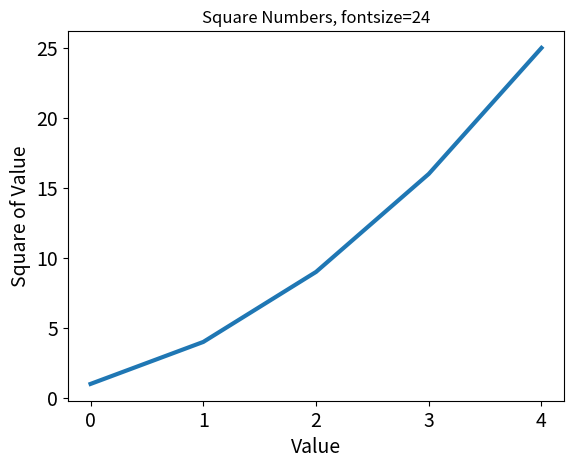

Source code (Python):
import matplotlib.pyplot as plt
squares = [1, 4, 9, 16, 25]

fig, ax = plt.subplots()
ax.plot(squares, linewidth=3)

# Set chart titles and label axes
ax.set_title("Square Numbers, fontsize=24")
ax.set_xlabel("Value", fontsize=14)
ax.set_ylabel("Square of Value", fontsize=14)

# Set size of tick labels.
ax.tick_params(axis='both', labelsize=14)

plt.show()